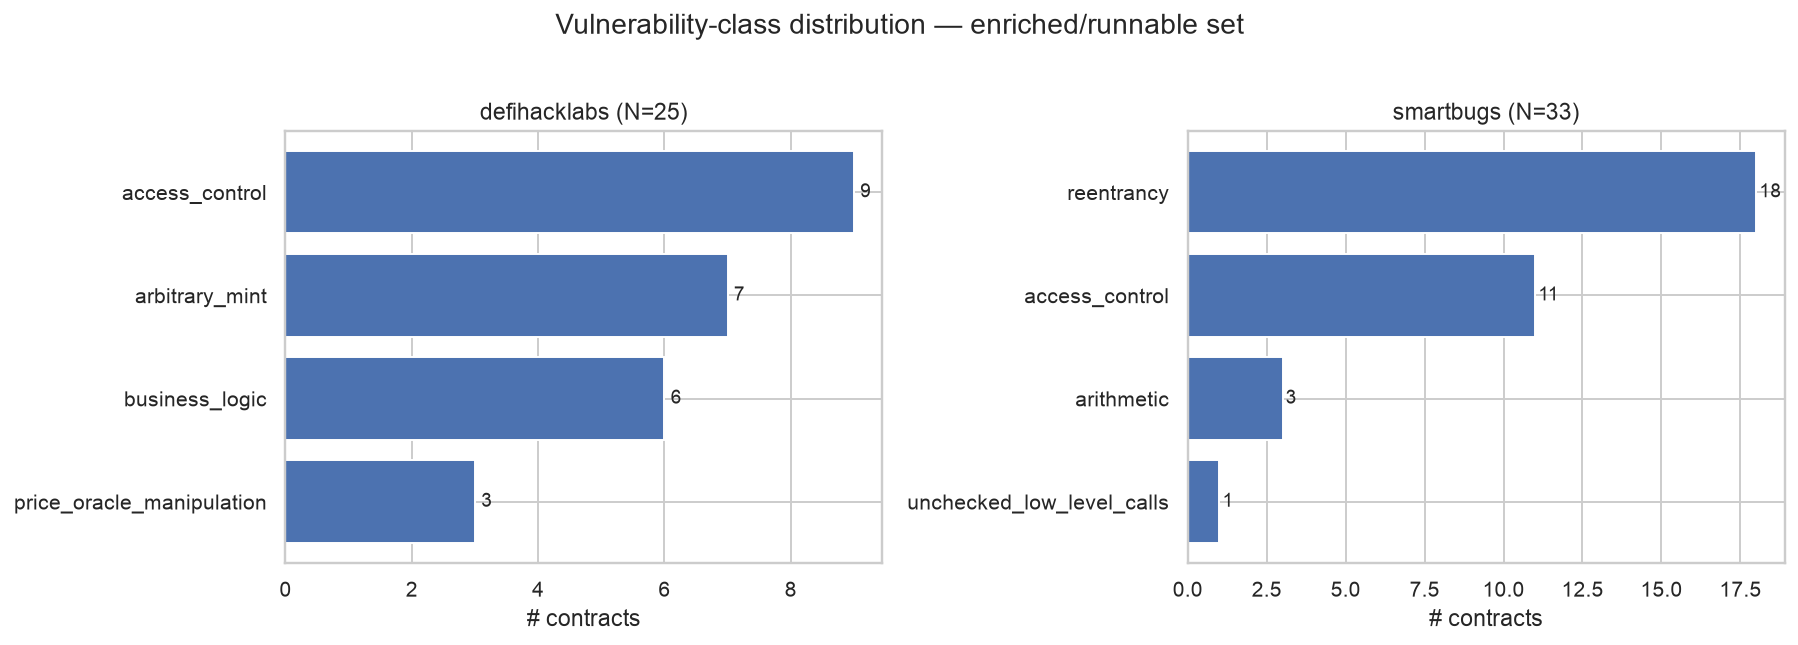

Values plotted in this chart, from the file beside it:
dataset, category, n
defihacklabs, access_control, 9
defihacklabs, arbitrary_mint, 7
defihacklabs, business_logic, 6
defihacklabs, price_oracle_manipulation, 3
smartbugs, reentrancy, 18
smartbugs, access_control, 11
smartbugs, arithmetic, 3
smartbugs, unchecked_low_level_calls, 1
